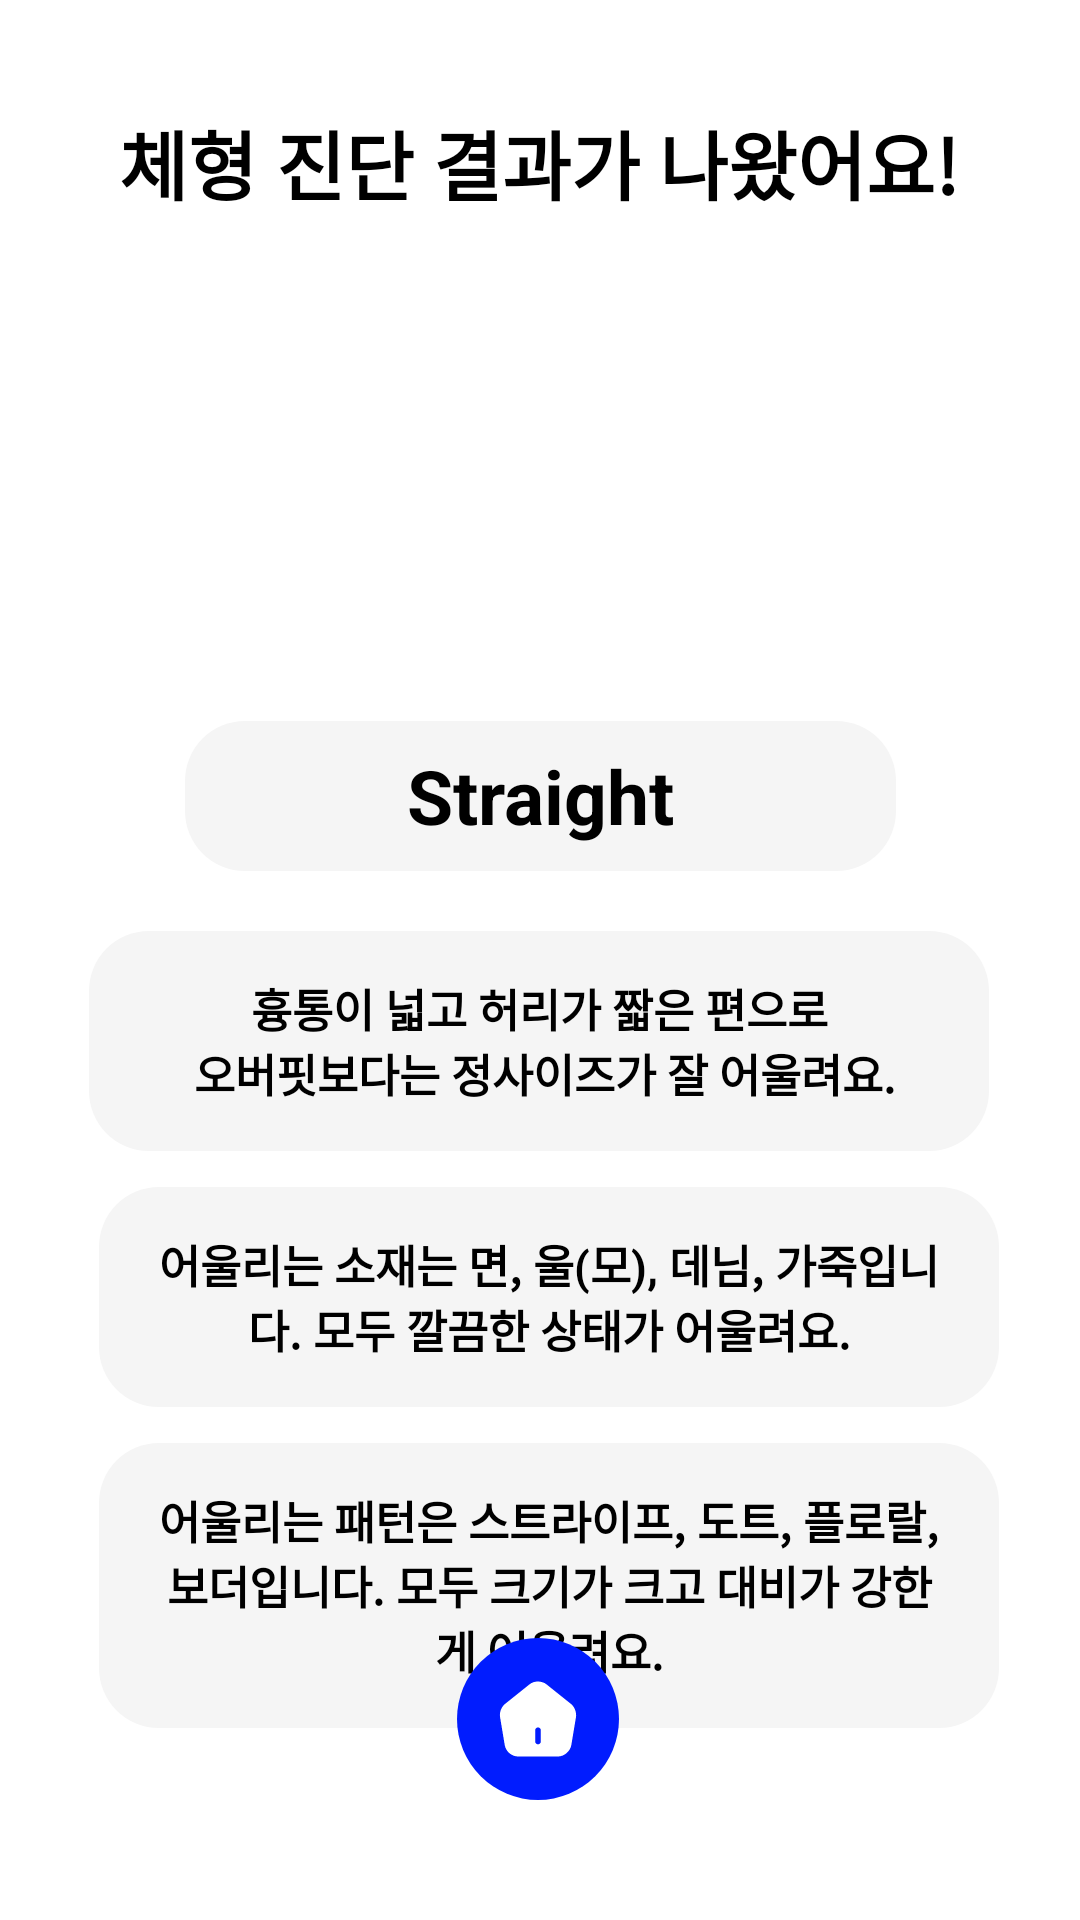

Reconstruct the res/layout file that produces this screen, plus the resources it refers to.
<!-- AndroidManifest.xml: application theme Theme.FashionApp -->
<!-- res/layout/fragment_result.xml -->
<?xml version="1.0" encoding="utf-8"?>
<androidx.constraintlayout.widget.ConstraintLayout xmlns:android="http://schemas.android.com/apk/res/android"
    xmlns:app="http://schemas.android.com/apk/res-auto"
    xmlns:tools="http://schemas.android.com/tools"
    android:layout_width="match_parent"
    android:layout_height="match_parent"
    tools:context=".View.ResultFragment">


    <ImageView
        android:id="@+id/diagnose_video"
        android:layout_width="213dp"
        android:layout_height="199dp"
        android:layout_marginTop="4dp"
        android:background="@android:color/transparent"
        android:contentDescription="character"
        app:layout_constraintEnd_toEndOf="parent"
        app:layout_constraintStart_toStartOf="parent"
        app:layout_constraintTop_toBottomOf="@+id/adot_talk_txtview" />

    <TextView
        android:id="@+id/adot_talk_txtview"
        android:layout_width="wrap_content"
        android:layout_height="wrap_content"
        android:layout_marginTop="36dp"
        android:text="@string/result_type"
        android:textAlignment="center"
        android:textColor="@color/black"
        android:textSize="25dp"
        android:textStyle="bold"
        app:layout_constraintEnd_toEndOf="parent"
        app:layout_constraintHorizontal_bias="0.496"
        app:layout_constraintStart_toStartOf="parent"
        app:layout_constraintTop_toTopOf="parent" />

    <TextView
        android:id="@+id/result_txtview"
        android:layout_width="237dp"
        android:layout_height="50dp"
        android:layout_marginTop="164dp"
        android:background="@drawable/text_square"
        android:gravity="center"
        android:text="@string/straight"
        android:textAlignment="center"
        android:textColor="@color/black"
        android:textSize="25dp"
        android:textStyle="bold"
        app:layout_constraintEnd_toEndOf="parent"
        app:layout_constraintStart_toStartOf="parent"
        app:layout_constraintTop_toTopOf="@+id/diagnose_video" />

    <android.widget.TextView
        android:id="@+id/result_exp1"
        android:layout_width="300dp"
        android:layout_height="wrap_content"
        android:layout_marginTop="20dp"
        android:background="@drawable/text_square"
        android:gravity="center"
        android:paddingVertical="15dp"
        android:text="@string/straight_total"
        android:textAlignment="center"
        android:textColor="@color/black"
        android:textSize="15dp"
        android:textStyle="bold"
        app:layout_constraintEnd_toEndOf="parent"
        app:layout_constraintHorizontal_bias="0.495"
        app:layout_constraintStart_toStartOf="parent"
        app:layout_constraintTop_toBottomOf="@+id/result_txtview" />

    <android.widget.TextView
        android:id="@+id/result_exp2"
        android:layout_width="300dp"
        android:layout_height="wrap_content"
        android:layout_marginTop="12dp"
        android:background="@drawable/text_square"
        android:gravity="center"
        android:paddingVertical="15dp"
        android:text="@string/straight_fabric"
        android:textAlignment="center"
        android:textColor="@color/black"
        android:textSize="15dp"
        android:textStyle="bold"
        app:layout_constraintEnd_toEndOf="parent"
        app:layout_constraintHorizontal_bias="0.549"
        app:layout_constraintStart_toStartOf="parent"
        app:layout_constraintTop_toBottomOf="@+id/result_exp1" />

    <android.widget.TextView
        android:id="@+id/result_exp3"
        android:layout_width="300dp"
        android:layout_height="wrap_content"
        android:layout_marginTop="12dp"
        android:background="@drawable/text_square"
        android:gravity="center"
        android:paddingVertical="15dp"
        android:text="@string/straight_pattern"
        android:textAlignment="center"
        android:textColor="@color/black"
        android:textSize="15dp"
        android:textStyle="bold"
        app:layout_constraintEnd_toEndOf="parent"
        app:layout_constraintHorizontal_bias="0.549"
        app:layout_constraintStart_toStartOf="parent"
        app:layout_constraintTop_toBottomOf="@+id/result_exp2" />

    <LinearLayout
        android:id="@+id/scrollview"
        android:layout_width="match_parent"
        android:layout_height="wrap_content"
        android:layout_marginBottom="20dp"
        android:background="@android:color/transparent"
        android:orientation="horizontal"
        app:layout_constraintBottom_toTopOf="@+id/home_btn" />

    <ImageButton
        android:id="@+id/home_btn"
        android:layout_width="wrap_content"
        android:layout_height="wrap_content"
        android:layout_marginTop="32dp"
        android:layout_marginBottom="40dp"
        android:background="@drawable/button_circle"
        android:text="Home"
        app:layout_constraintBottom_toBottomOf="parent"
        app:layout_constraintEnd_toEndOf="parent"
        app:layout_constraintHorizontal_bias="0.498"
        app:layout_constraintStart_toStartOf="parent"
        app:layout_constraintVertical_bias="0.414"
        app:srcCompat="@drawable/home_button" />
</androidx.constraintlayout.widget.ConstraintLayout>
<!-- resources referenced by this layout -->
<resources>
  <color name="black">#FF000000</color>
  <!-- drawable button_circle (drawable) -->
  <?xml version="1.0" encoding="utf-8"?>
  <selector xmlns:android="http://schemas.android.com/apk/res/android">
      <item android:state_pressed="true" android:drawable="@drawable/button_chosen"/>
      <item android:state_focused="true" android:drawable="@drawable/button_chosen"/>
      <item android:drawable="@drawable/buttonback"/>
  </selector>
  <!-- drawable home_button (drawable) -->
  <vector xmlns:android="http://schemas.android.com/apk/res/android"
      android:width="54dp"
      android:height="54dp"
      android:viewportWidth="54"
      android:viewportHeight="54">
    <path
        android:pathData="M38.038,22.013L29.85,15.462C28.25,14.188 25.75,14.175 24.163,15.45L15.975,22.013C14.8,22.95 14.088,24.825 14.338,26.3L15.913,35.725C16.275,37.838 18.238,39.5 20.375,39.5H33.625C35.738,39.5 37.738,37.8 38.1,35.713L39.675,26.288C39.9,24.825 39.188,22.95 38.038,22.013ZM27.938,34.5C27.938,35.013 27.513,35.438 27,35.438C26.488,35.438 26.063,35.013 26.063,34.5V30.75C26.063,30.237 26.488,29.813 27,29.813C27.513,29.813 27.938,30.237 27.938,30.75V34.5Z"
        android:fillColor="#ffffff"/>
  </vector>
  <!-- drawable text_square (drawable) -->
  <?xml version="1.0" encoding="utf-8"?>
  <shape xmlns:android="http://schemas.android.com/apk/res/android">
      <solid android:color="@color/text_square"/>
      <corners android:radius="20dp"/>
      <padding android:left="20dp" android:right="20dp"/>
  </shape>
  <string name="result_type">체형 진단 결과가 나왔어요!</string>
  <string name="straight">Straight</string>
  <string name="straight_fabric">어울리는 소재는 면, 울(모), 데님, 가죽입니다. 모두 깔끔한 상태가 어울려요.</string>
  <string name="straight_pattern">어울리는 패턴은 스트라이프, 도트, 플로랄, 보더입니다. 모두 크기가 크고 대비가 강한 게 어울려요.</string>
  <string name="straight_total">흉통이 넓고 허리가 짧은 편으로\n 오버핏보다는 정사이즈가 잘 어울려요.</string>
  <style name="Theme.FashionApp" parent="Theme.MaterialComponents.DayNight.DarkActionBar">
          
          <item name="colorPrimary">#00008B</item>
          <item name="colorPrimaryVariant">@color/purple_700</item>
          <item name="colorOnPrimary">@color/white</item>
          
          <item name="colorSecondary">@color/teal_200</item>
          <item name="colorSecondaryVariant">@color/teal_700</item>
          <item name="colorOnSecondary">@color/black</item>
          
          <item name="android:statusBarColor">#0f225c</item>
          
      </style>
  <!-- drawable button_chosen (drawable) -->
  <?xml version="1.0" encoding="utf-8"?>
  <shape xmlns:android="http://schemas.android.com/apk/res/android"
      android:shape="oval">
      <solid android:color="@color/text_square_chosen"/>
  </shape>
  <!-- drawable buttonback (drawable) -->
  <?xml version="1.0" encoding="utf-8"?>
  <shape xmlns:android="http://schemas.android.com/apk/res/android"
      android:shape="oval">
      <solid android:color="@color/a_dot"/>
  </shape>
  <color name="text_square">#F5F5F5</color>
  <color name="purple_700">#FF3700B3</color>
  <color name="white">#FFFFFFFF</color>
  <color name="teal_200">#FF03DAC5</color>
  <color name="teal_700">#FF018786</color>
  <color name="text_square_chosen">#FFDDD6</color>
  <color name="a_dot">#011CFE</color>
</resources>
